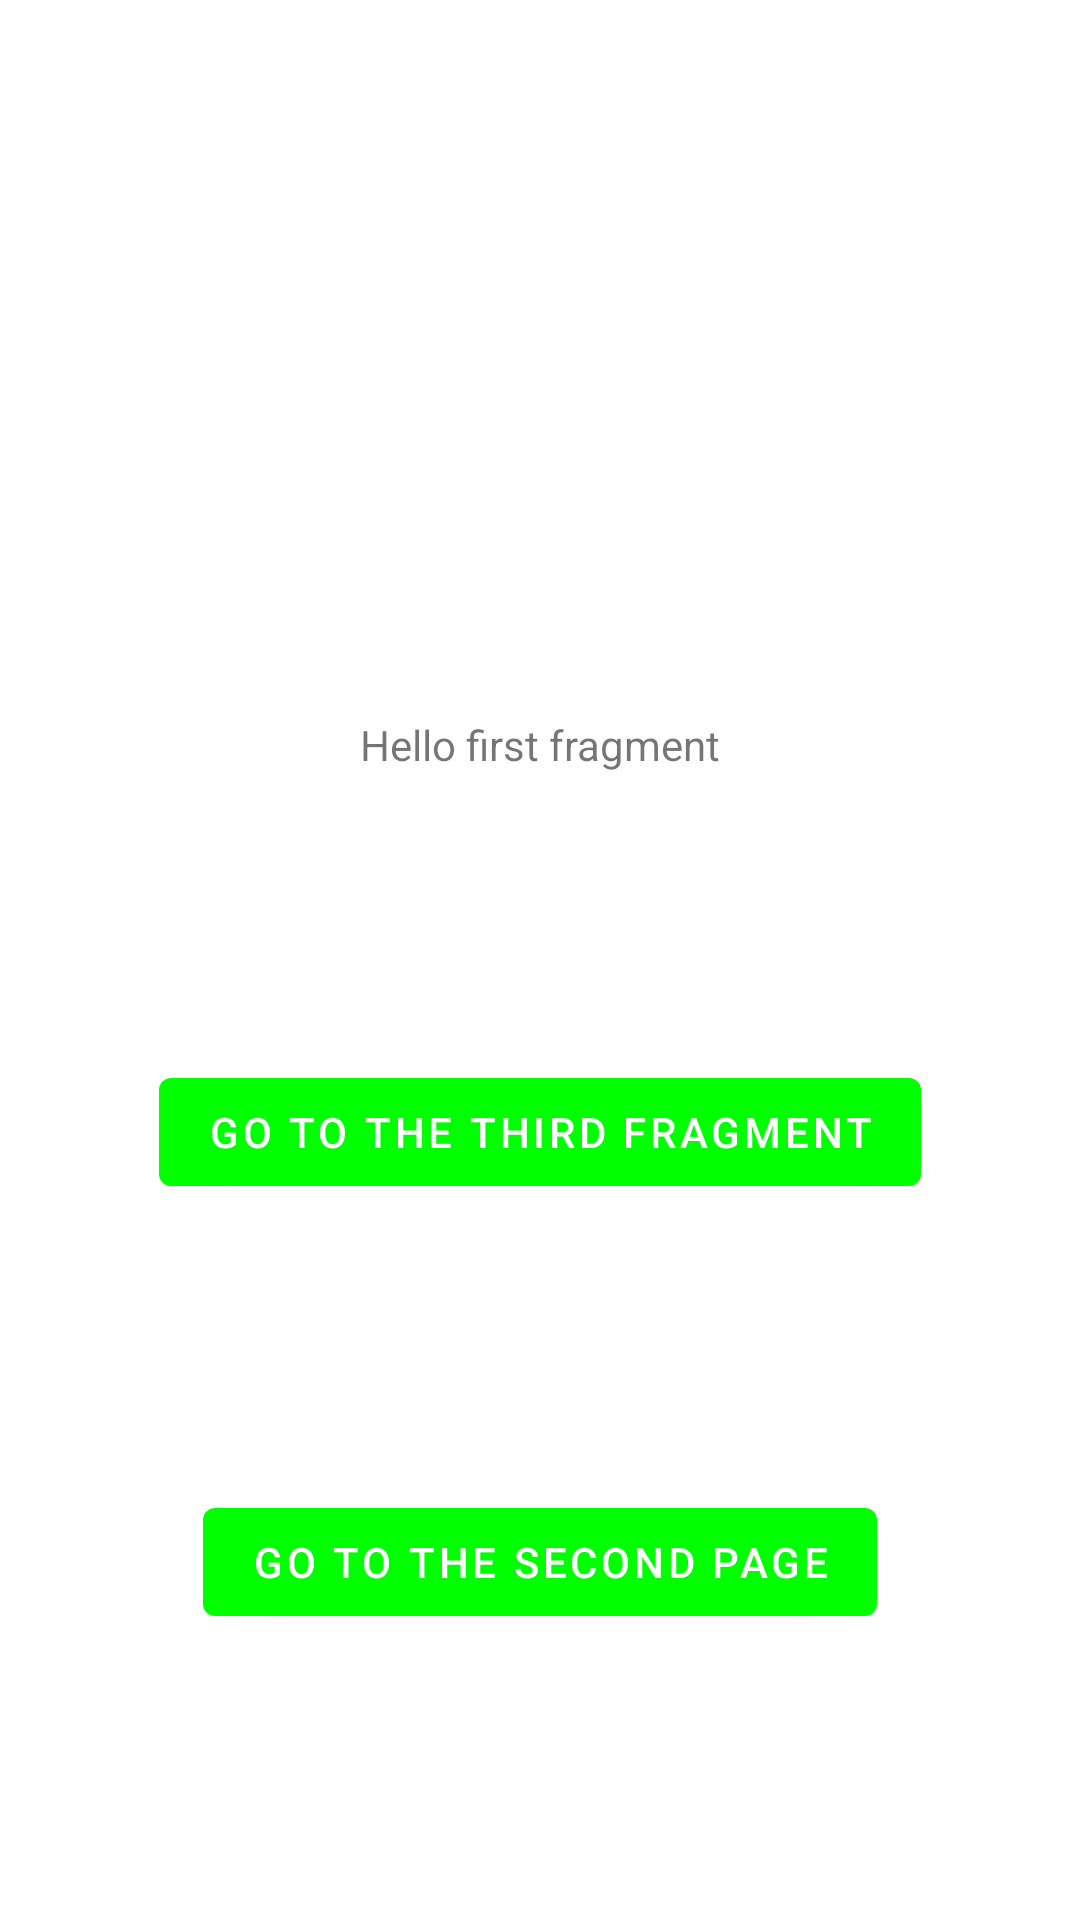

Write the Android layout XML for this screen, with the resource values it uses.
<!-- AndroidManifest.xml: application theme Theme.SplashScreen -->
<!-- res/layout/fragment_first.xml -->
<?xml version="1.0" encoding="utf-8"?>
<androidx.constraintlayout.widget.ConstraintLayout xmlns:android="http://schemas.android.com/apk/res/android"
    xmlns:app="http://schemas.android.com/apk/res-auto"
    xmlns:tools="http://schemas.android.com/tools"
    android:layout_width="match_parent"
    android:layout_height="match_parent"
    tools:context=".FirstFragment">

    <TextView
        android:id="@+id/textview_first"
        android:layout_width="wrap_content"
        android:layout_height="wrap_content"
        android:text="@string/hello_first_fragment"
        app:layout_constraintBottom_toTopOf="@id/button_first"
        app:layout_constraintEnd_toEndOf="parent"
        app:layout_constraintStart_toStartOf="parent"
        app:layout_constraintTop_toTopOf="parent" />

    <Button
        android:id="@+id/button_first"
        android:layout_width="wrap_content"
        android:layout_height="wrap_content"
        android:text="@string/next"
        app:layout_constraintBottom_toBottomOf="parent"
        app:layout_constraintEnd_toEndOf="parent"
        app:layout_constraintStart_toStartOf="parent"
        app:layout_constraintTop_toBottomOf="@id/button3" />

    <Button
        android:id="@+id/button3"
        android:layout_width="wrap_content"
        android:layout_height="wrap_content"
        android:text="Go to the Third Fragment"
        app:layout_constraintEnd_toEndOf="parent"
        app:layout_constraintStart_toStartOf="parent"
        app:layout_constraintBottom_toTopOf="@id/button_first"
        app:layout_constraintTop_toBottomOf="@id/textview_first"
        tools:ignore="MissingConstraints" />
</androidx.constraintlayout.widget.ConstraintLayout>
<!-- resources referenced by this layout -->
<resources>
  <string name="hello_first_fragment">Hello first fragment</string>
  <string name="next">Go to the Second Page</string>
  <style name="Theme.SplashScreen" parent="Theme.MaterialComponents.DayNight.DarkActionBar">
          
          <item name="colorPrimary">@color/purple_500</item>
          <item name="colorPrimaryVariant">@color/purple_700</item>
          <item name="colorOnPrimary">@color/white</item>
          
          <item name="colorSecondary">@color/teal_200</item>
          <item name="colorSecondaryVariant">@color/teal_700</item>
          <item name="colorOnSecondary">@color/black</item>
          
          <item name="android:statusBarColor" tools:targetApi="l">?attr/colorPrimaryVariant</item>
          
      </style>
  <color name="purple_500">#00ff00</color>
  <color name="purple_700">#00ff90</color>
  <color name="white">#FFFFFFFF</color>
  <color name="teal_200">#FF03DAC5</color>
  <color name="teal_700">#FF018786</color>
  <color name="black">#FF000000</color>
</resources>
